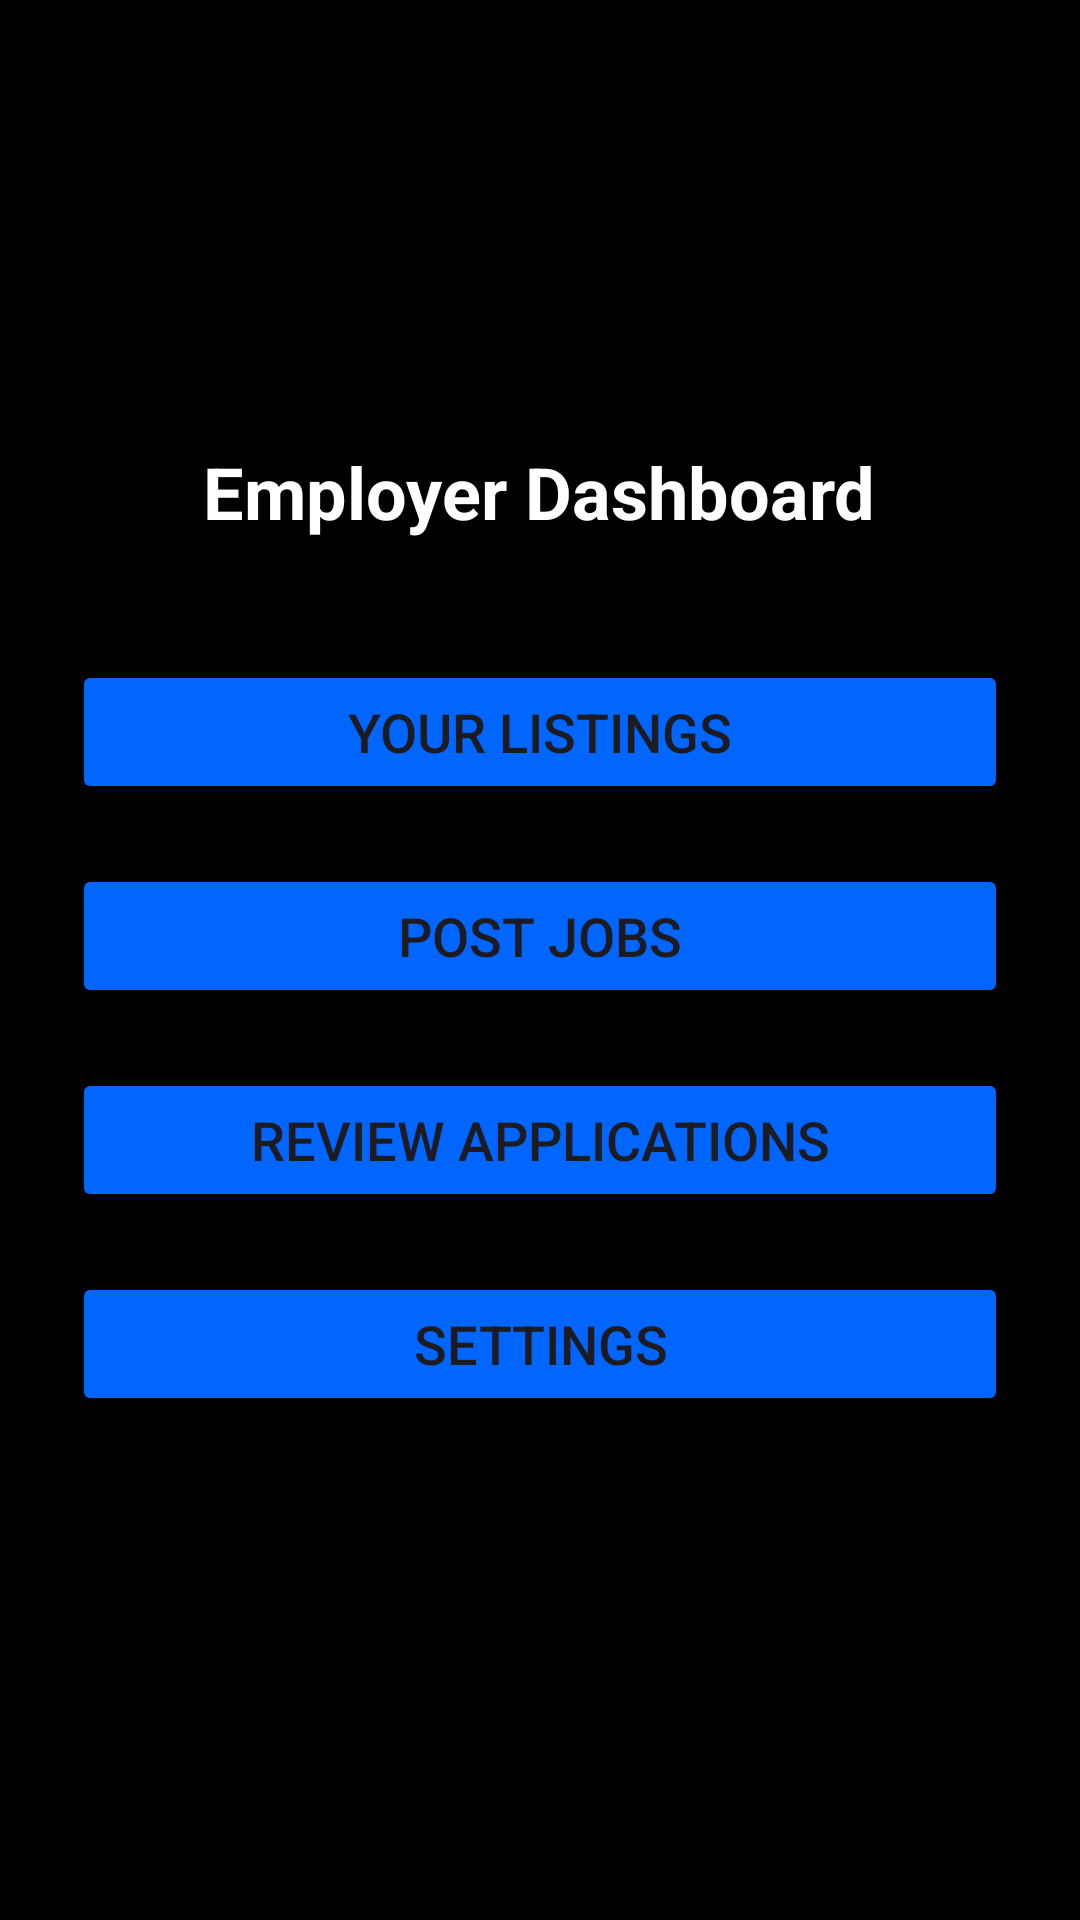

This screen was rendered from an Android layout file. Write that file and the resources it references.
<!-- AndroidManifest.xml: application theme Theme.Quick_Cash -->
<!-- res/layout/activity_employer_dashboard.xml -->
<?xml version="1.0" encoding="utf-8"?>
<LinearLayout xmlns:android="http://schemas.android.com/apk/res/android"
    android:layout_width="match_parent"
    android:layout_height="match_parent"
    android:orientation="vertical"
    android:padding="24dp"
    android:gravity="center"
    android:background="@color/black">

    <TextView
        android:id="@+id/employerDashboardTitle"
        android:layout_width="wrap_content"
        android:layout_height="wrap_content"
        android:text="Employer Dashboard"
        android:textColor="@color/white"
        android:textSize="24sp"
        android:textStyle="bold"
        android:layout_marginBottom="40dp"
        android:gravity="center" />

    <Button
        android:id="@+id/btnViewListings"
        android:layout_width="match_parent"
        android:layout_height="wrap_content"
        android:text="Your Listings"
        android:textSize="18sp"
        android:layout_marginBottom="20dp"
        android:backgroundTint="#0066FF" />

    <Button
        android:id="@+id/btnPostJobs"
        android:layout_width="match_parent"
        android:layout_height="wrap_content"
        android:text="Post Jobs"
        android:textSize="18sp"
        android:layout_marginBottom="20dp"
        android:backgroundTint="#0066FF" />

    <Button
        android:id="@+id/btnReviewApps"
        android:layout_width="match_parent"
        android:layout_height="wrap_content"
        android:text="Review Applications"
        android:textSize="18sp"
        android:layout_marginBottom="20dp"
        android:backgroundTint="#0066FF" />

    <Button
        android:id="@+id/btnSettingsEmployer"
        android:layout_width="match_parent"
        android:layout_height="wrap_content"
        android:text="Settings"
        android:textSize="18sp"
        android:layout_marginBottom="20dp"
        android:backgroundTint="#0066FF" />

</LinearLayout>
<!-- resources referenced by this layout -->
<resources>
  <style name="Theme.Quick_Cash" parent="Base.Theme.Quick_Cash" />
  <style name="Base.Theme.Quick_Cash" parent="Theme.Material3.DayNight.NoActionBar">
  
      </style>
  <!-- not gathered from this repository: default colours our renderer supplied (Android Studio template values) -->
  <color name="black">#FF000000</color>
  <color name="white">#FFFFFFFF</color>
</resources>
